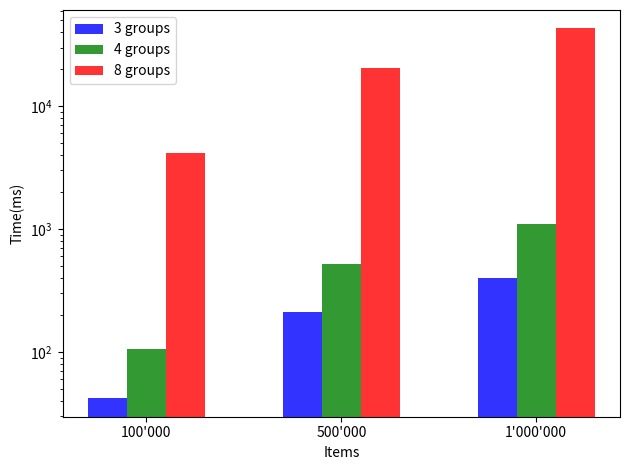

Write Python code to recreate this figure.
import numpy as np
import matplotlib.pyplot as plt

# data to plot
n_groups = 3

#all
# groups3 = (47, 255, 508)
# groups4 = (166, 760, 1556)
# groups8 = (10628, 59162, 105132)

#dynamic
# groups3 = (43, 227, 492)
# groups4 = (136, 737, 1535)
# groups8 = (8614, 52378, 102443)

# fixed
# groups3 = (1, 8, 15)
# groups4 = (3, 21, 38)
# groups8 = (187, 1010, 2002)

# hot groups
groups3 = (42, 213, 403)
groups4 = (106, 520, 1110)
groups8 = (4198, 20581, 42912)

# create plot
fig, ax = plt.subplots()
index = np.arange(n_groups)
bar_width = 0.2
opacity = 0.8

rects1 = plt.bar(index, groups3, bar_width,
alpha=opacity,
color='b',
label='3 groups')

rects2 = plt.bar(index + bar_width, groups4, bar_width,
alpha=opacity,
color='g',
label='4 groups')

rects3 = plt.bar(index + 2 * bar_width, groups8, bar_width,
alpha=opacity,
color='r',
label='8 groups')

plt.xlabel('Items')
plt.ylabel('Time(ms)')
ax.set_yscale('log')

# plt.title('Scores by person')
plt.xticks(index + bar_width, ('100\'000', '500\'000', '1\'000\'000'))
plt.legend()
plt.tight_layout()
plt.show()
